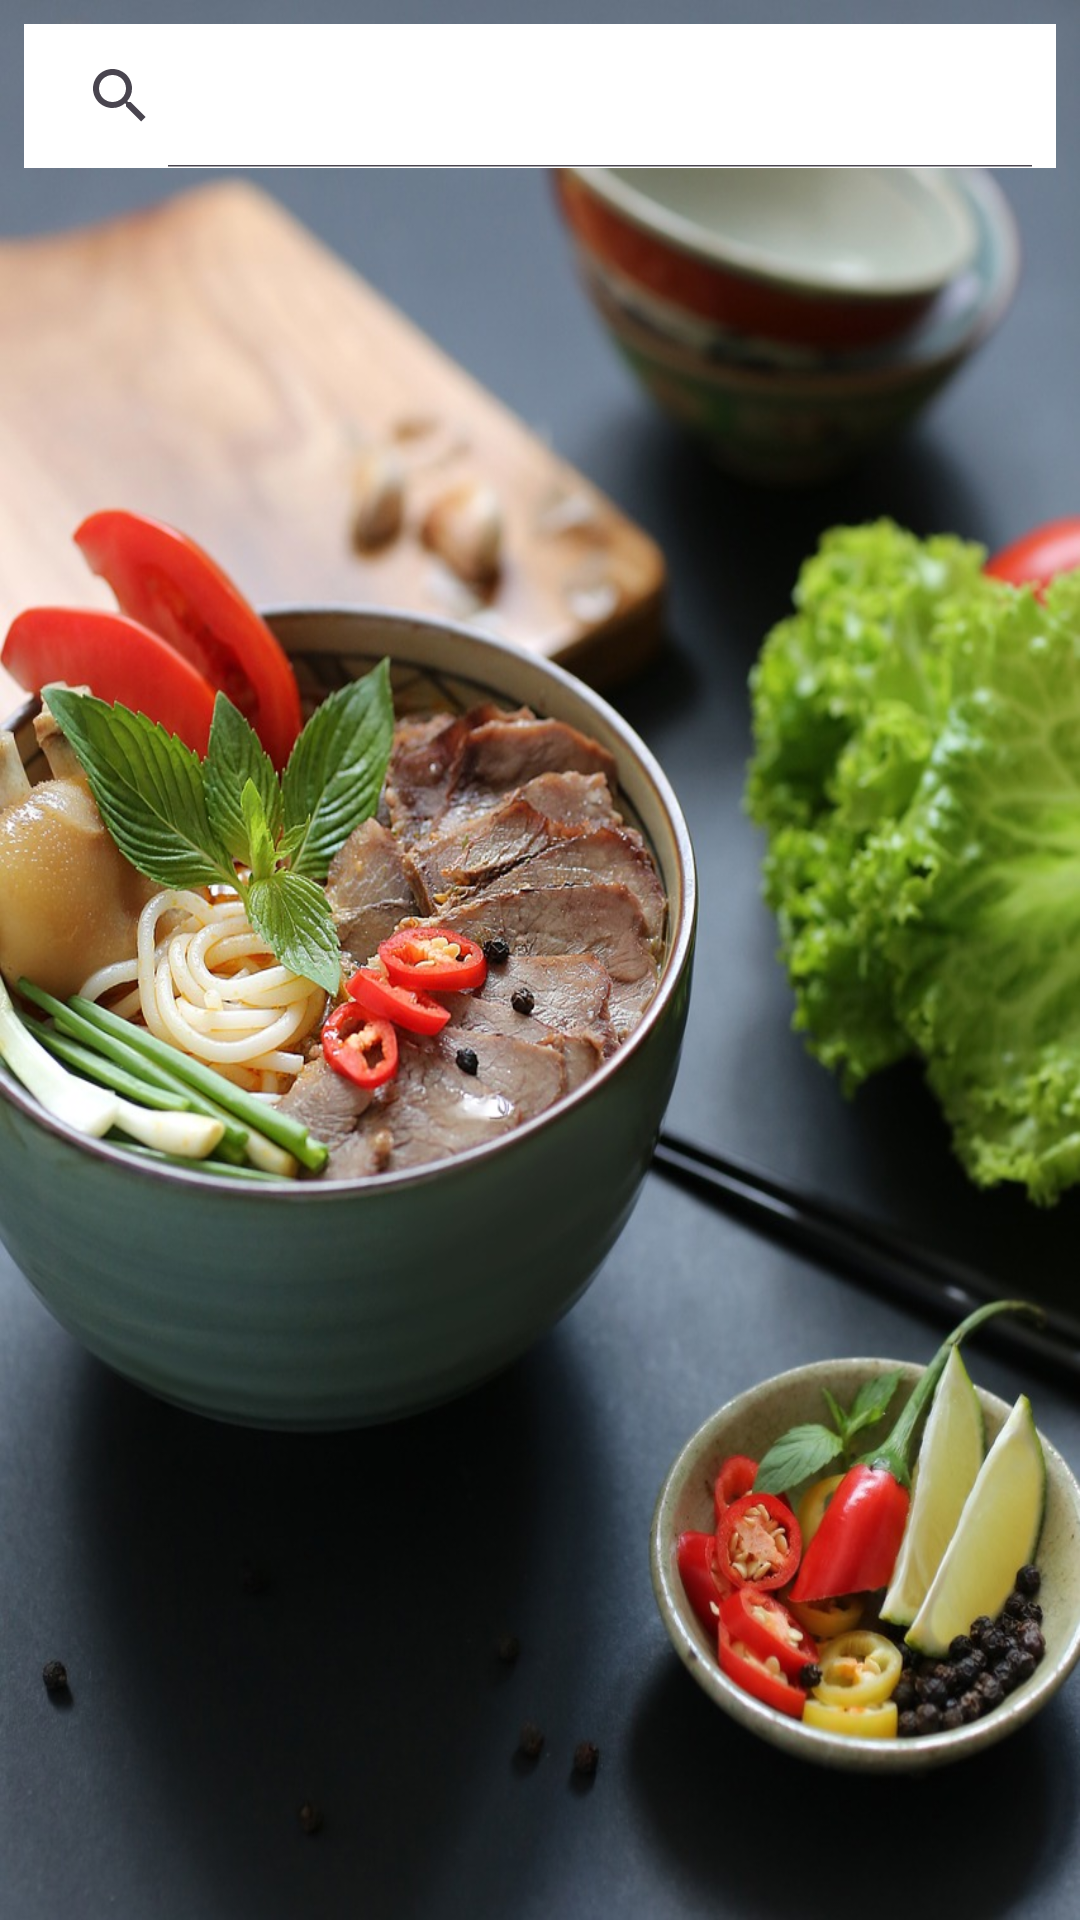

Reconstruct the res/layout file that produces this screen, plus the resources it refers to.
<!-- AndroidManifest.xml: application theme Theme.Tastoria -->
<!-- res/layout/fragment_recipe_list.xml -->
<?xml version="1.0" encoding="utf-8"?>
<androidx.constraintlayout.widget.ConstraintLayout xmlns:android="http://schemas.android.com/apk/res/android"
    xmlns:app="http://schemas.android.com/apk/res-auto"
    xmlns:tools="http://schemas.android.com/tools"
    android:layout_width="match_parent"
    android:layout_height="match_parent"
    android:background="@drawable/splash"
    tools:context=".view.RecipeListFragment">

    <androidx.appcompat.widget.SearchView
        android:id="@+id/searchView"
        android:layout_width="match_parent"
        android:layout_height="wrap_content"
        android:layout_margin="8dp"
        android:background="@color/white"
        android:queryHint="Search Recipe"
        android:textColor="#000000"
        app:iconifiedByDefault="false"
        app:layout_constraintEnd_toEndOf="parent"
        app:layout_constraintStart_toStartOf="parent"
        app:layout_constraintTop_toTopOf="parent" />

    <androidx.recyclerview.widget.RecyclerView
        android:id="@+id/recipeRecyclerView"
        android:layout_width="0dp"
        android:layout_height="0dp"
        app:layout_constraintBottom_toBottomOf="parent"
        app:layout_constraintEnd_toEndOf="parent"
        app:layout_constraintStart_toStartOf="parent"
        app:layout_constraintTop_toBottomOf="@id/searchView"
        tools:listitem="@layout/item_recipe" />
</androidx.constraintlayout.widget.ConstraintLayout>
<!-- res/layout/item_recipe.xml (included above) -->
<?xml version="1.0" encoding="utf-8"?>
<androidx.cardview.widget.CardView xmlns:android="http://schemas.android.com/apk/res/android"
    xmlns:app="http://schemas.android.com/apk/res-auto"
    xmlns:tools="http://schemas.android.com/tools"
    android:layout_width="match_parent"
    android:layout_height="wrap_content"
    android:layout_margin="8dp"
    android:layout_marginHorizontal="10dp"
    android:layout_marginVertical="16dp"
    android:backgroundTint="@android:color/white"
    android:elevation="4dp"
    app:cardCornerRadius="20dp"
    app:cardElevation="4dp"
    tools:context="view.RecipeAdapter">

    <androidx.constraintlayout.widget.ConstraintLayout
        android:layout_width="match_parent"
        android:layout_height="wrap_content">

        <ImageView
            android:id="@+id/recipeImage"
            android:layout_width="120dp"
            android:layout_height="100dp"
            android:layout_marginEnd="16dp"
            android:contentDescription="recipe_image"
            android:scaleType="fitXY"
            app:layout_constraintBottom_toBottomOf="parent"
            app:layout_constraintStart_toStartOf="parent"
            app:layout_constraintTop_toTopOf="parent" />

        <TextView
            android:id="@+id/recipeTitle"
            android:layout_width="0dp"
            android:layout_height="wrap_content"
            android:layout_marginStart="8dp"
            android:layout_weight="1"
            android:ellipsize="end"
            android:maxLines="2"
            android:text="Recipe Title"
            android:textColor="@color/black"
            android:textSize="16sp"
            android:textStyle="bold"
            app:layout_constraintBottom_toBottomOf="parent"
            app:layout_constraintEnd_toStartOf="@+id/favorite"
            app:layout_constraintHorizontal_bias="0"
            app:layout_constraintStart_toEndOf="@+id/recipeImage"
            app:layout_constraintTop_toTopOf="parent" />

        <Button
            android:id="@+id/favorite"
            android:layout_width="22dp"
            android:layout_height="22dp"
            android:layout_marginEnd="16dp"
            android:background="@drawable/favorite"
            app:layout_constraintEnd_toEndOf="parent"
            app:layout_constraintTop_toTopOf="@+id/recipeTitle"
            app:layout_constraintBottom_toBottomOf="@+id/recipeTitle"
            app:layout_constraintVertical_bias="0.5" />

    </androidx.constraintlayout.widget.ConstraintLayout>
</androidx.cardview.widget.CardView>
<!-- resources referenced by this layout -->
<resources>
  <color name="black">#FF000000</color>
  <color name="white">#FFFFFFFF</color>
  <!-- drawable favorite (drawable) -->
  <vector xmlns:android="http://schemas.android.com/apk/res/android" android:height="24dp" android:tint="#1A1717" android:viewportHeight="24" android:viewportWidth="24" android:width="24dp">
        
      <path android:fillColor="@android:color/white" android:pathData="M16.5,3c-1.74,0 -3.41,0.81 -4.5,2.09C10.91,3.81 9.24,3 7.5,3 4.42,3 2,5.42 2,8.5c0,3.78 3.4,6.86 8.55,11.54L12,21.35l1.45,-1.32C18.6,15.36 22,12.28 22,8.5 22,5.42 19.58,3 16.5,3zM12.1,18.55l-0.1,0.1 -0.1,-0.1C7.14,14.24 4,11.39 4,8.5 4,6.5 5.5,5 7.5,5c1.54,0 3.04,0.99 3.57,2.36h1.87C13.46,5.99 14.96,5 16.5,5c2,0 3.5,1.5 3.5,3.5 0,2.89 -3.14,5.74 -7.9,10.05z"/>
      
  </vector>
  <!-- drawable splash: jpg bitmap (drawable, 196626 bytes) -->
  <style name="Theme.Tastoria" parent="Base.Theme.Tastoria" />
  <style name="Base.Theme.Tastoria" parent="Theme.Material3.DayNight.NoActionBar">
          
          
      </style>
</resources>
